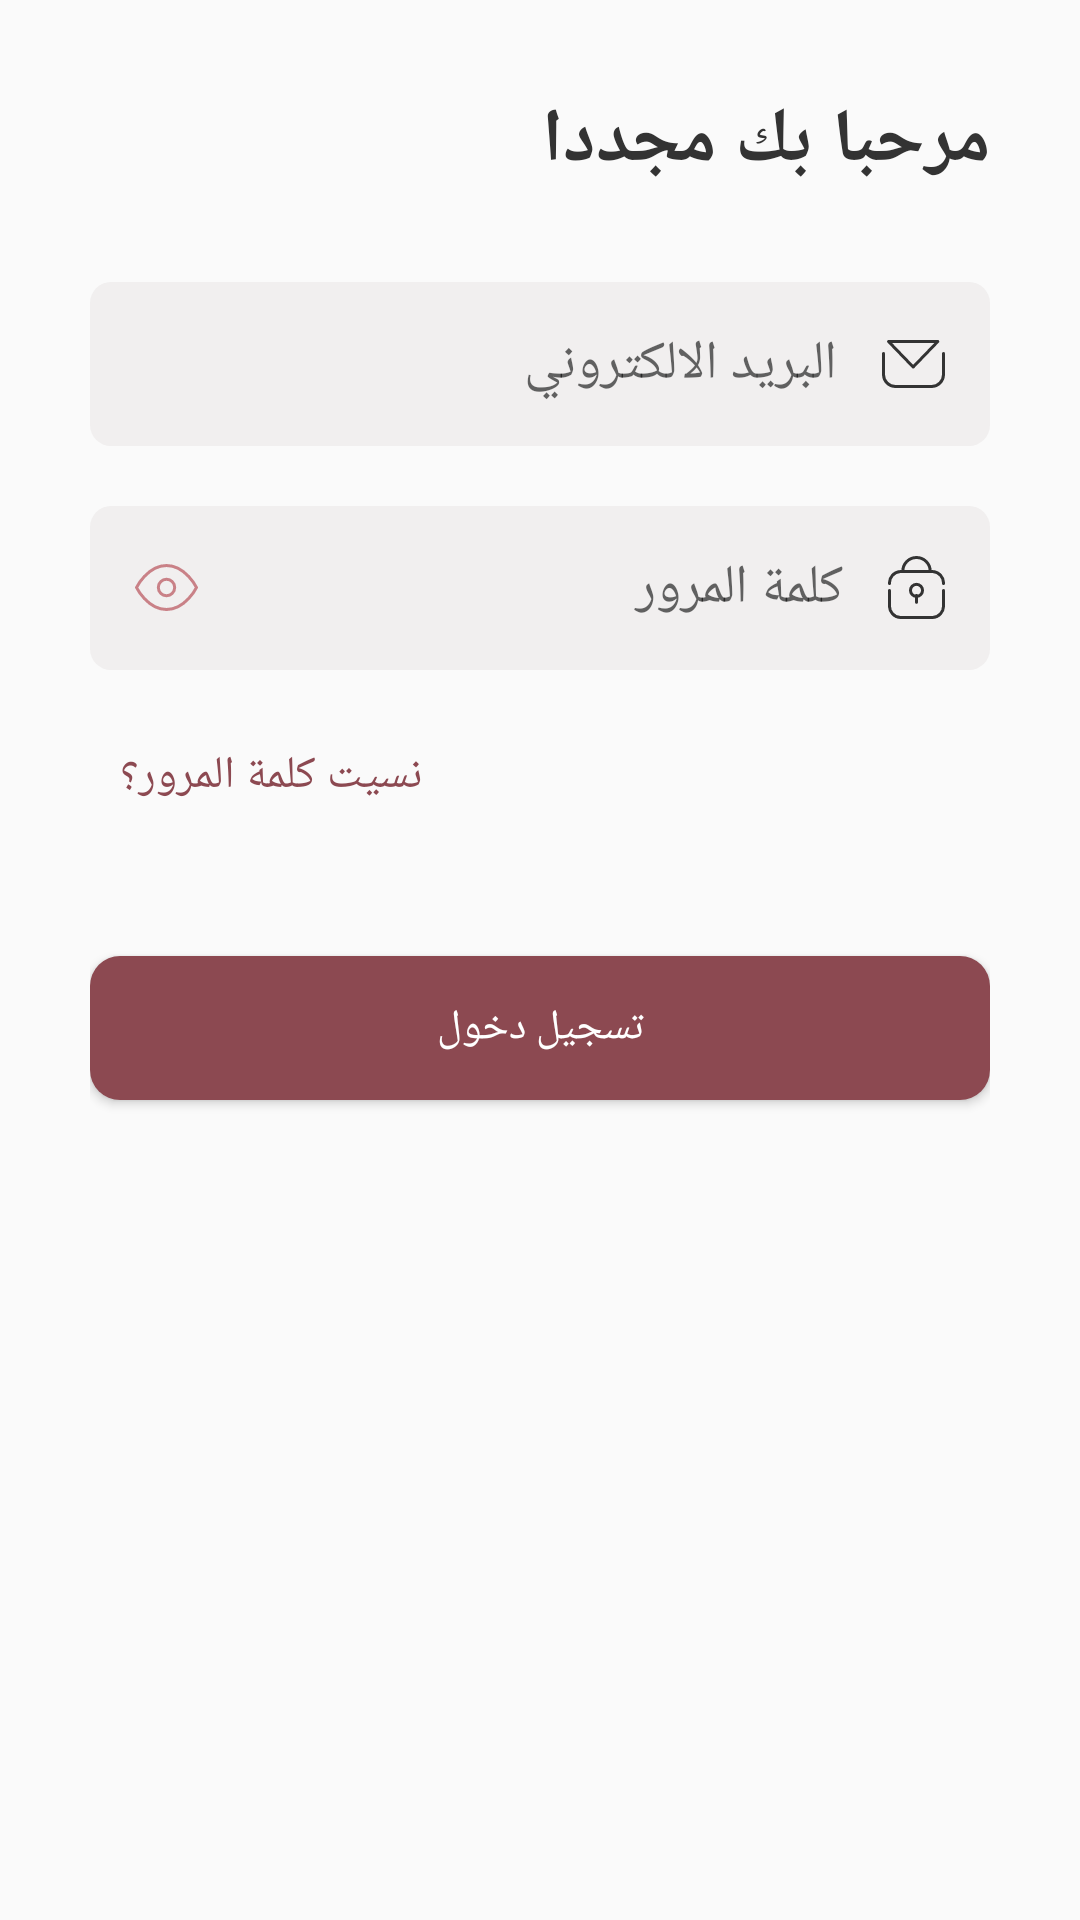

Write the Android layout XML for this screen, with the resource values it uses.
<!-- AndroidManifest.xml: application theme NoToolBarTheme -->
<!-- res/layout/fragment_login.xml -->
<?xml version="1.0" encoding="utf-8"?>
<androidx.constraintlayout.widget.ConstraintLayout xmlns:android="http://schemas.android.com/apk/res/android"
    xmlns:app="http://schemas.android.com/apk/res-auto"
    android:layout_width="match_parent"
    android:layout_height="match_parent"
    android:padding="@dimen/margin30">

    <TextView
        android:id="@+id/txt_login_back"
        android:layout_width="wrap_content"
        android:layout_height="wrap_content"
        android:text="@string/login_welcome"
        android:textSize="@dimen/font25"
        android:textColor="@color/colorBlack"
        android:textStyle="bold"
        app:layout_constraintEnd_toEndOf="parent"
        app:layout_constraintTop_toTopOf="parent" />

    <EditText
        android:id="@+id/edt_email"
        android:layout_width="match_parent"
        android:layout_height="wrap_content"
        android:layout_marginTop="@dimen/margin30"
        android:background="@drawable/edt_shape"
        android:drawableEnd="@drawable/ic_email"
        android:drawablePadding="@dimen/margin15"
        android:hint="@string/email"
        android:inputType="textEmailAddress"
        android:padding="@dimen/margin15"
        app:layout_constraintTop_toBottomOf="@id/txt_login_back" />

    <EditText
        android:id="@+id/edt_password"
        android:layout_width="match_parent"
        android:layout_height="wrap_content"
        android:layout_marginTop="@dimen/margin20"
        android:background="@drawable/edt_shape"
        android:drawableStart="@drawable/ic_password_eye"
        android:drawableEnd="@drawable/ic_password"
        android:drawablePadding="@dimen/margin15"
        android:gravity="end"
        android:hint="@string/password"
        android:inputType="textPassword"
        android:padding="@dimen/margin15"
        app:layout_constraintTop_toBottomOf="@id/edt_email" />

    <TextView
        android:id="@+id/txt_forgot_pass"
        android:layout_width="wrap_content"
        android:layout_height="wrap_content"
        android:layout_marginTop="@dimen/margin15"
        android:text="@string/forgot_password"
        android:padding="@dimen/margin10"
        android:textColor="@color/colorPrimaryDark"
        android:textSize="@dimen/font15"
        app:layout_constraintStart_toStartOf="parent"
        app:layout_constraintTop_toBottomOf="@id/edt_password" />

    <Button
        android:id="@+id/btn_login"
        android:layout_width="match_parent"
        android:layout_height="wrap_content"
        android:layout_marginTop="@dimen/margin40"
        android:background="@drawable/btn_shape"
        android:text="@string/txt_login"

        android:textColor="@color/colorWhite"
        app:layout_constraintTop_toBottomOf="@id/txt_forgot_pass" />

</androidx.constraintlayout.widget.ConstraintLayout>
<!-- resources referenced by this layout -->
<resources>
  <color name="colorBlack">#333333</color>
  <color name="colorPrimaryDark">#8C4951</color>
  <color name="colorWhite">#FFFFFF</color>
  <dimen name="font15">15sp</dimen>
  <dimen name="font25">25sp</dimen>
  <dimen name="margin10">10dp</dimen>
  <dimen name="margin15">15dp</dimen>
  <dimen name="margin20">20dp</dimen>
  <dimen name="margin30">30dp</dimen>
  <dimen name="margin40">40dp</dimen>
  <!-- drawable btn_shape (drawable) -->
  <?xml version="1.0" encoding="utf-8"?>
  <shape xmlns:android="http://schemas.android.com/apk/res/android">
  
      <solid android:color="@color/colorPrimaryDark"/>
      <corners android:radius="@dimen/margin10"/>
  
  </shape>
  <!-- drawable edt_shape (drawable) -->
  <?xml version="1.0" encoding="utf-8"?>
  <shape xmlns:android="http://schemas.android.com/apk/res/android">
  
      <solid android:color="@color/colorGrey"/>
      <corners android:radius="@dimen/margin7"/>
  
  </shape>
  <!-- drawable ic_email (drawable) -->
  <vector android:autoMirrored="true"
      android:height="16dp"
      android:viewportHeight="16"
      android:viewportWidth="21"
      android:tint="@color/colorBlack"
      android:width="21dp"
      xmlns:android="http://schemas.android.com/apk/res/android">
      <path
          android:fillColor="#00000000"
          android:pathData="M20.5,4.5v6.994A4.005,4.005 0,0 1,16.494 15.5L4.506,15.5A4.005,4.005 0,0 1,0.5 11.494L0.5,4.5"
          android:strokeColor="#aab5bc"
          android:strokeLineCap="round"
          android:strokeLineJoin="round"
          android:strokeWidth="1" />
      <path
          android:fillColor="#00000000"
          android:pathData="M5.675,0.5L18.6,0.5l-8.212,8.5L2.18,0.5Z"
          android:strokeColor="#aab5bc"
          android:strokeLineCap="round"
          android:strokeLineJoin="round"
          android:strokeWidth="1" />
  </vector>
  <!-- drawable ic_password_eye (drawable) -->
  <vector xmlns:android="http://schemas.android.com/apk/res/android"
      android:width="21dp"
      android:height="15.545dp"
      android:autoMirrored="true"
      android:viewportWidth="21"
      android:viewportHeight="15.545">
      <path
          android:fillColor="#00000000"
          android:pathData="M0.5,7.773S4.136,0.5 10.5,0.5s10,7.273 10,7.273 -3.636,7.273 -10,7.273S0.5,7.773 0.5,7.773Z"
          android:strokeWidth="1"
          android:strokeColor="@color/colorAccent"
          android:strokeLineCap="round"
          android:strokeLineJoin="round" />
      <path
          android:fillColor="#00000000"
          android:pathData="M13.228,7.772A2.727,2.727 0,1 1,10.5 5.045,2.727 2.727,0 0,1 13.228,7.772Z"
          android:strokeWidth="1"
          android:strokeColor="@color/colorAccent"
          android:strokeLineCap="round"
          android:strokeLineJoin="round" />
  </vector>
  <string name="email">البريد الالكتروني</string>
  <string name="forgot_password">نسيت كلمة المرور؟</string>
  <string name="login_welcome">مرحبا بك مجددا</string>
  <string name="password">كلمة المرور</string>
  <string name="txt_login">تسجيل دخول</string>
  <style name="NoToolBarTheme" parent="Theme.AppCompat.Light.NoActionBar">
          <item name="android:statusBarColor">@color/colorWhite</item>
          <item name="fontFamily">@font/tajawal</item>
      </style>
  <color name="colorGrey">#F1EFEF</color>
  <dimen name="margin7">7dp</dimen>
  <color name="colorAccent">#C98187</color>
</resources>
